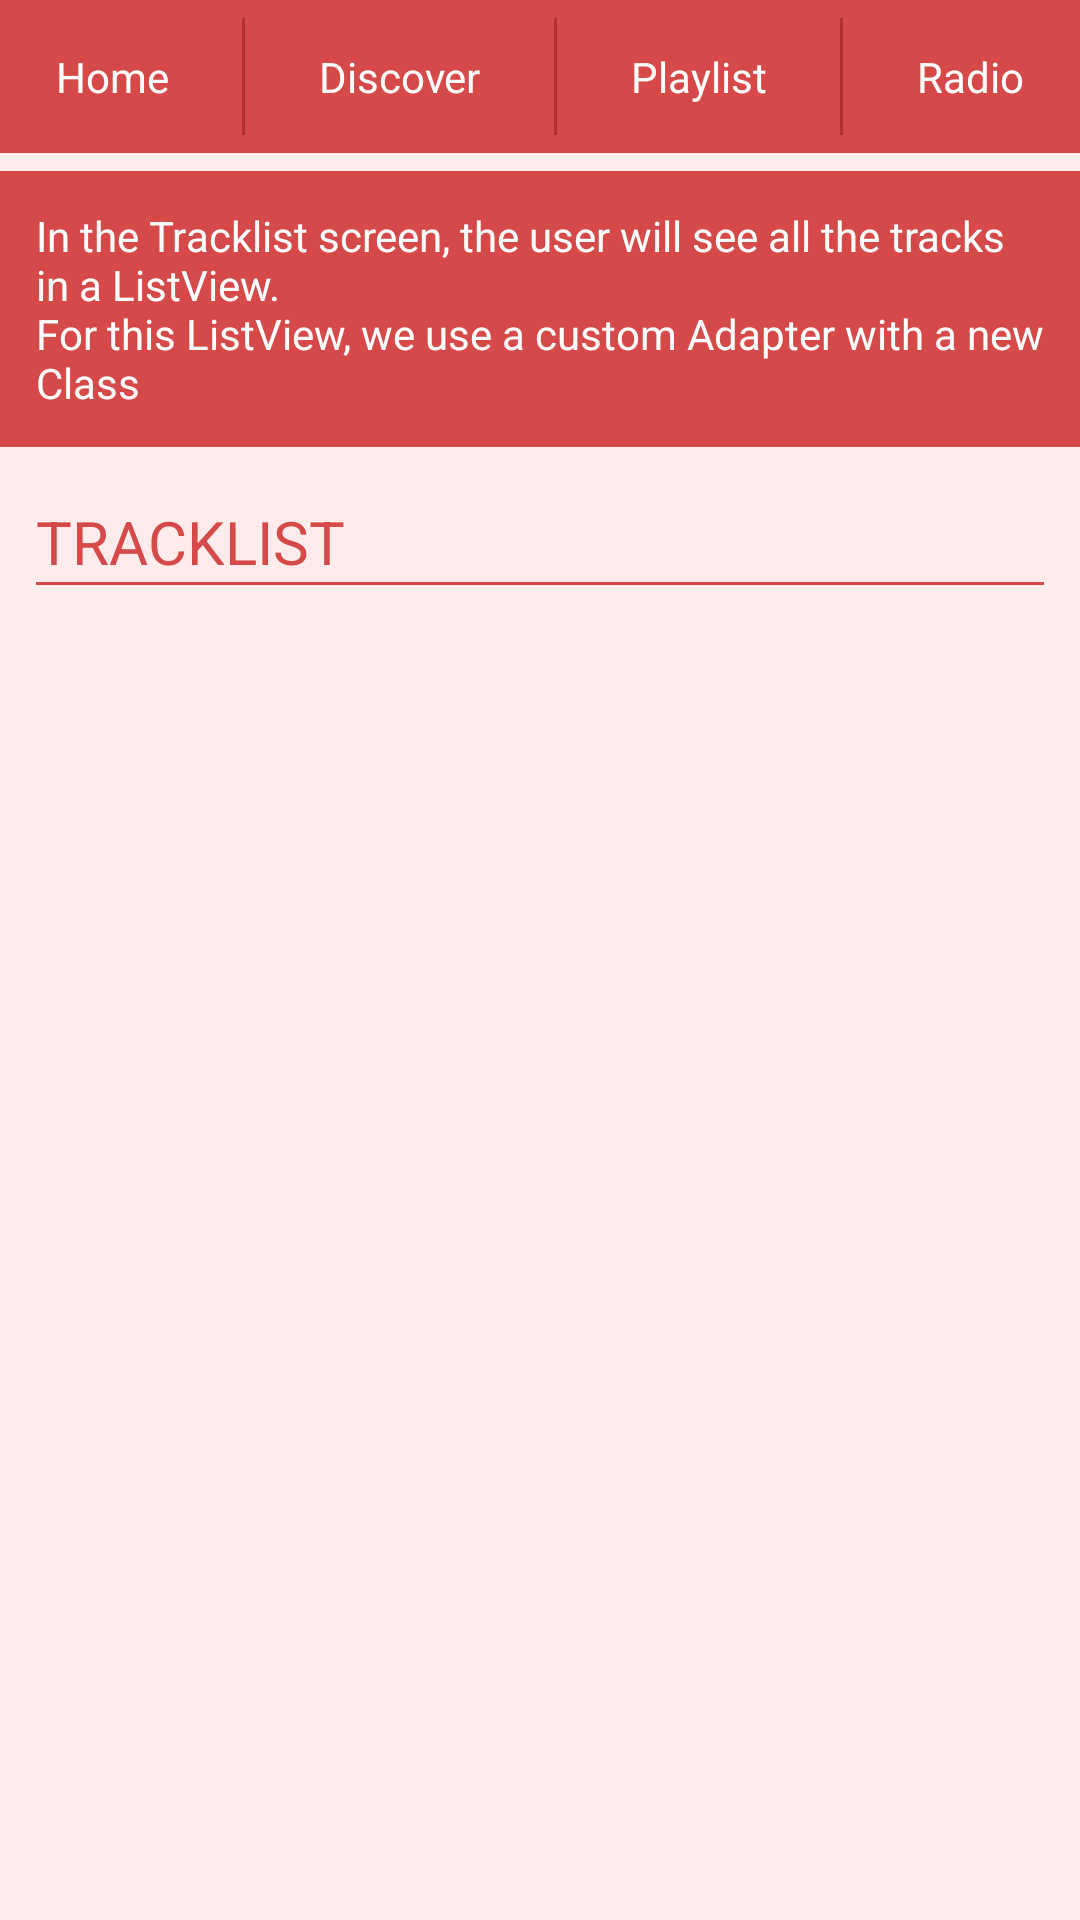

Layout XML and referenced resources for this Android screen:
<!-- AndroidManifest.xml: application theme AppTheme -->
<!-- res/layout/activity_music_list.xml -->
<?xml version="1.0" encoding="utf-8"?>

<LinearLayout xmlns:android="http://schemas.android.com/apk/res/android"
    xmlns:app="http://schemas.android.com/apk/res-auto"
    xmlns:tools="http://schemas.android.com/tools"
    android:layout_width="match_parent"
    android:layout_height="match_parent"
    android:background="@color/backgroundColor"
    android:orientation="horizontal"
    tools:context="com.example.android.m_struct.MainActivity">


    <LinearLayout
        android:layout_width="match_parent"
        android:layout_height="match_parent"
        android:orientation="vertical">

        <LinearLayout
            android:layout_width="match_parent"
            android:layout_height="wrap_content"
            android:background="@color/colorPrimary"
            android:gravity="center_horizontal"
            android:orientation="horizontal">

            <TextView
                android:id="@+id/menu_home"
                style="@style/MainButtons"
                android:text="@string/menu_home" />

            <View
                android:layout_width="1dp"
                android:layout_height="match_parent"
                android:layout_margin="6dp"
                android:background="@color/colorPrimaryDark" />

            <TextView
                android:id="@+id/menu_discover"
                style="@style/MainButtons"
                android:text="@string/menu_discover" />

            <View
                android:layout_width="1dp"
                android:layout_height="match_parent"
                android:layout_margin="6dp"
                android:background="@color/colorPrimaryDark" />

            <TextView
                android:id="@+id/menu_playlist"
                style="@style/MainButtons"
                android:text="@string/menu_playlist" />

            <View
                android:layout_width="1dp"
                android:layout_height="match_parent"
                android:layout_margin="6dp"
                android:background="@color/colorPrimaryDark" />

            <TextView
                android:id="@+id/menu_radio"
                style="@style/MainButtons"
                android:text="@string/menu_radio" />

        </LinearLayout>

        <LinearLayout
            android:layout_width="match_parent"
            android:layout_height="wrap_content"
            android:orientation="vertical">

            <TextView
                style="@style/DescriptionText"
                android:text="@string/music_list_screen_description" />

            <TextView
                style="@style/TiteText"
                android:text="@string/tracklist_title" />

            <View style="@style/SepLine" />

            <ListView
                android:id="@+id/list_of_songs"
                style="@style/Tracklist" />

        </LinearLayout>

    </LinearLayout>

</LinearLayout>
<!-- resources referenced by this layout -->
<resources>
  <color name="backgroundColor">#ffebeb</color>
  <color name="colorPrimary">#d64949</color>
  <color name="colorPrimaryDark">#b33030</color>
  <string name="menu_discover">Discover</string>
  <string name="menu_home">Home</string>
  <string name="menu_playlist">Playlist</string>
  <string name="menu_radio">Radio</string>
  <string name="music_list_screen_description">In the Tracklist screen, the user will see all the tracks in a ListView.\nFor this ListView, we use a custom Adapter with a new Class</string>
  <string name="tracklist_title">Tracklist</string>
  <style name="DescriptionText" parent="AppTheme">
          <item name="android:layout_width">match_parent</item>
          <item name="android:layout_height">wrap_content</item>
          <item name="android:padding">12dp</item>
          <item name="android:layout_marginTop">6dp</item>
          <item name="android:layout_marginBottom">6dp</item>
          <item name="android:textColor">@color/whiteTextColor</item>
          <item name="android:background">@color/colorPrimary</item>
      </style>
  <style name="MainButtons" parent="AppTheme">
          <item name="android:layout_width">wrap_content</item>
          <item name="android:layout_height">wrap_content</item>
          <item name="android:layout_weight">1</item>
          <item name="android:layout_margin">16dp</item>
          <item name="android:gravity">center</item>
          <item name="android:background">@color/colorPrimary</item>
          <item name="android:textColor">@color/whiteTextColor</item>
      </style>
  <style name="SepLine" parent="AppTheme">
          <item name="android:layout_width">match_parent</item>
          <item name="android:layout_height">1dp</item>
          <item name="android:background">@color/colorPrimary</item>
          <item name="android:layout_marginLeft">12dp</item>
          <item name="android:layout_marginRight">12dp</item>
          <item name="android:layout_marginBottom">6dp</item>
      </style>
  <style name="TiteText" parent="AppTheme">
          <item name="android:layout_width">wrap_content</item>
          <item name="android:layout_height">wrap_content</item>
          <item name="android:paddingLeft">12dp</item>
          <item name="android:paddingTop">12dp</item>
          <item name="android:textSize">20sp</item>
          <item name="android:textColor">@color/colorPrimary</item>
          <item name="android:textAllCaps">true</item>
      </style>
  <style name="Tracklist" parent="AppTheme">
          <item name="android:layout_width">match_parent</item>
          <item name="android:layout_height">match_parent</item>
          <item name="android:orientation">vertical</item>
      </style>
  <style name="AppTheme" parent="Theme.AppCompat.Light.DarkActionBar">
          
          <item name="colorPrimary">@color/colorPrimary</item>
          <item name="colorPrimaryDark">@color/colorPrimaryDark</item>
          <item name="colorAccent">@color/colorAccent</item>
      </style>
  <color name="whiteTextColor">#FFFFFF</color>
  <color name="colorAccent">#d64949</color>
</resources>
